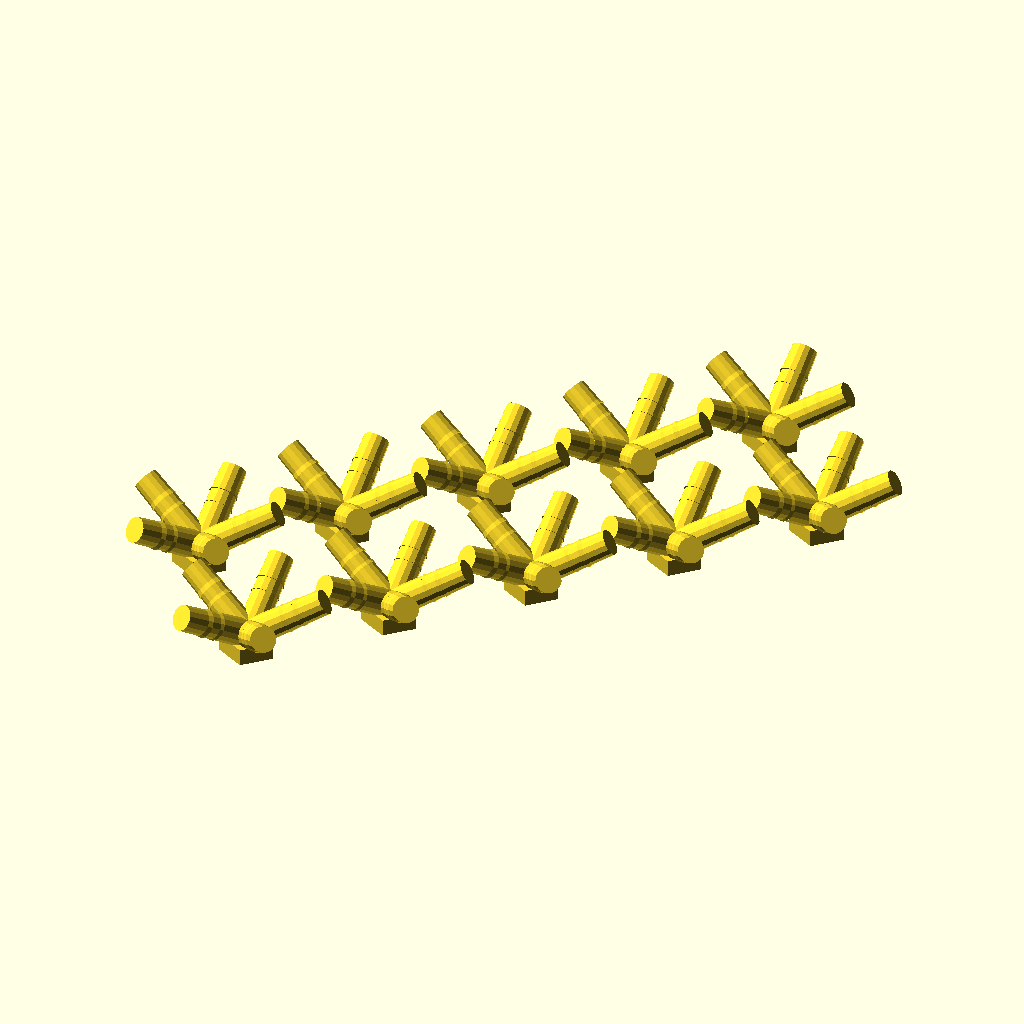
Cell 1: the model at its default parameters.
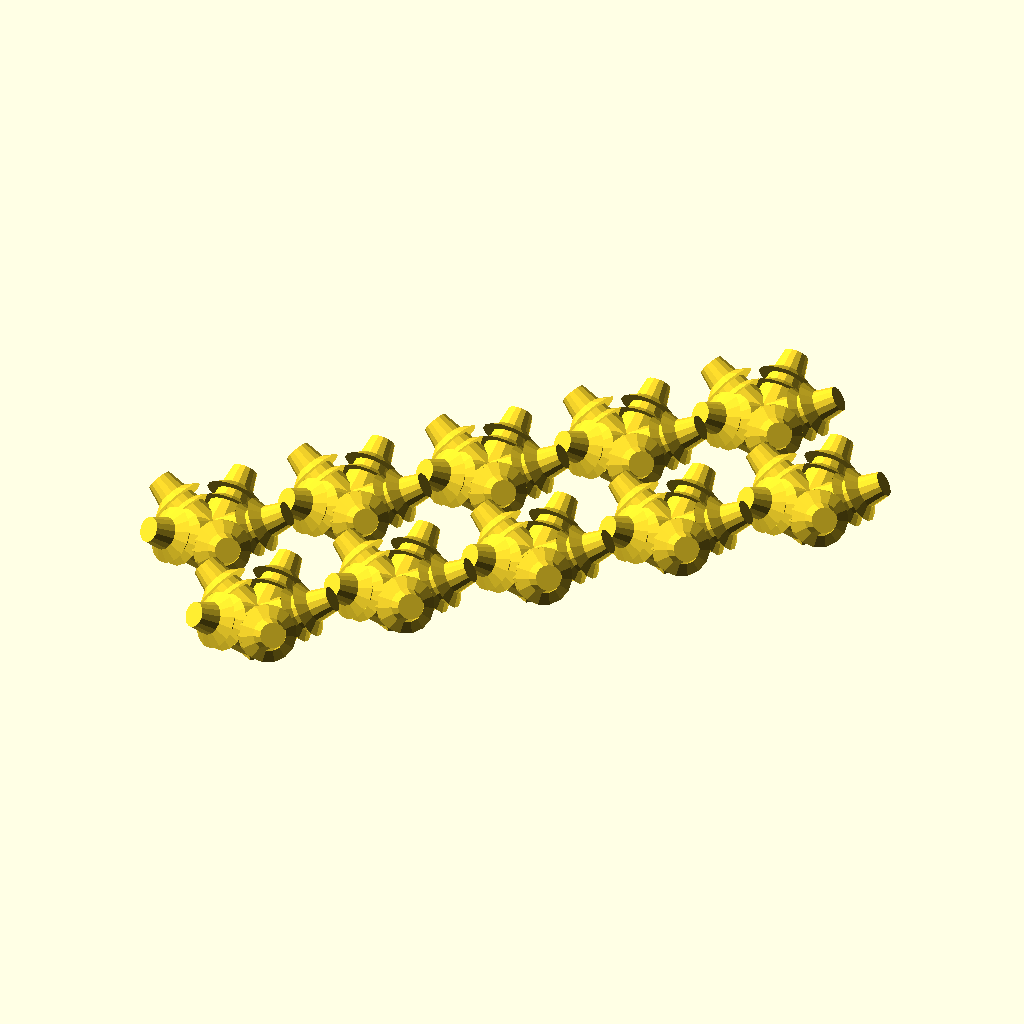
Cell 2: rayonF = 5.04 (everything else at default).
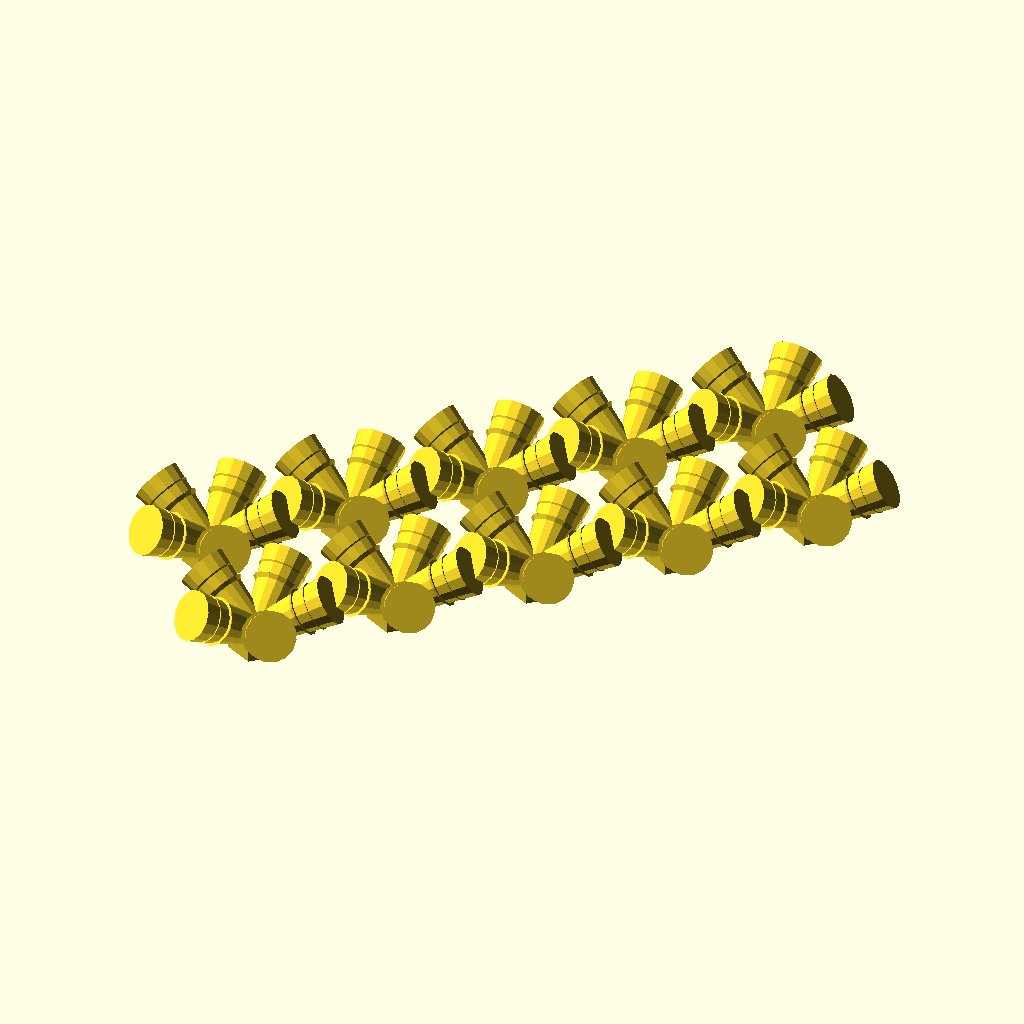
Cell 3 — rayonI set to 4.5, the other parameters unchanged.
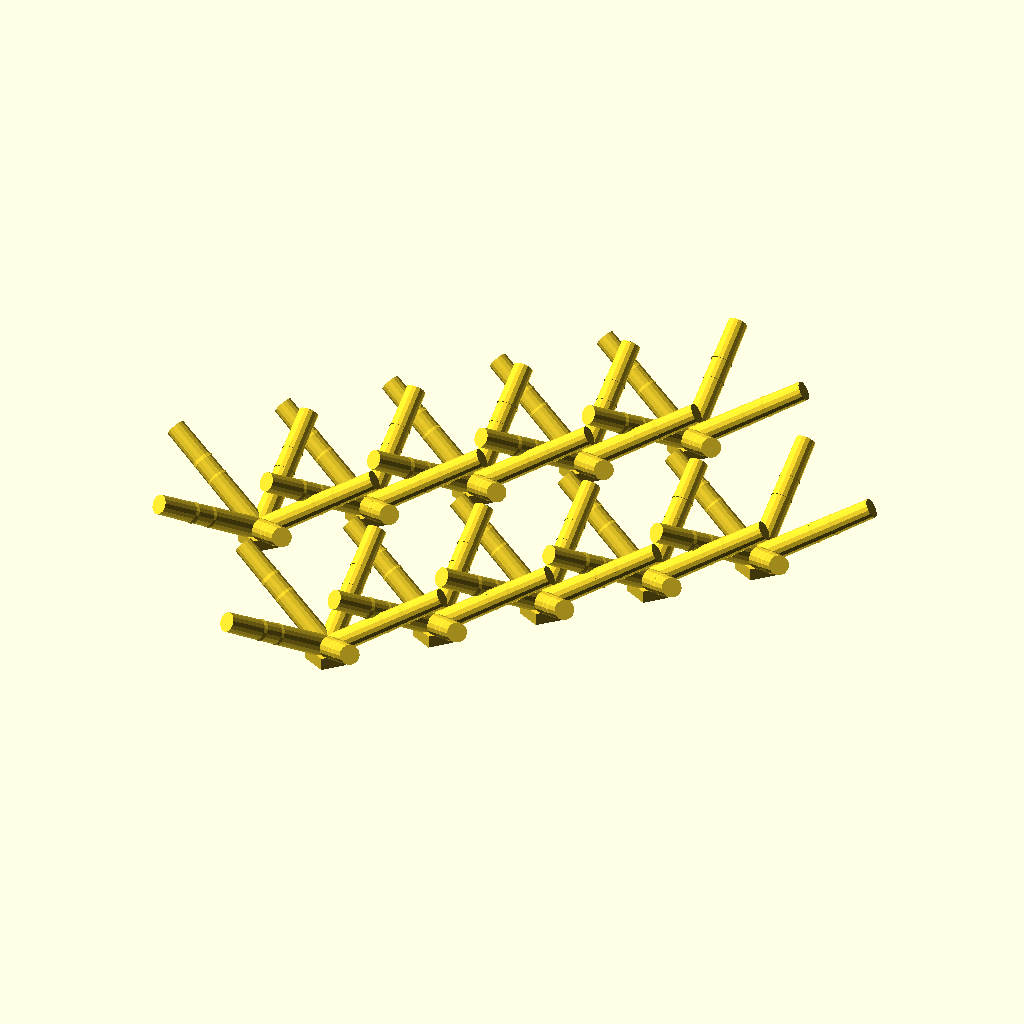
Cell 4 — longueur set to 30, the other parameters unchanged.
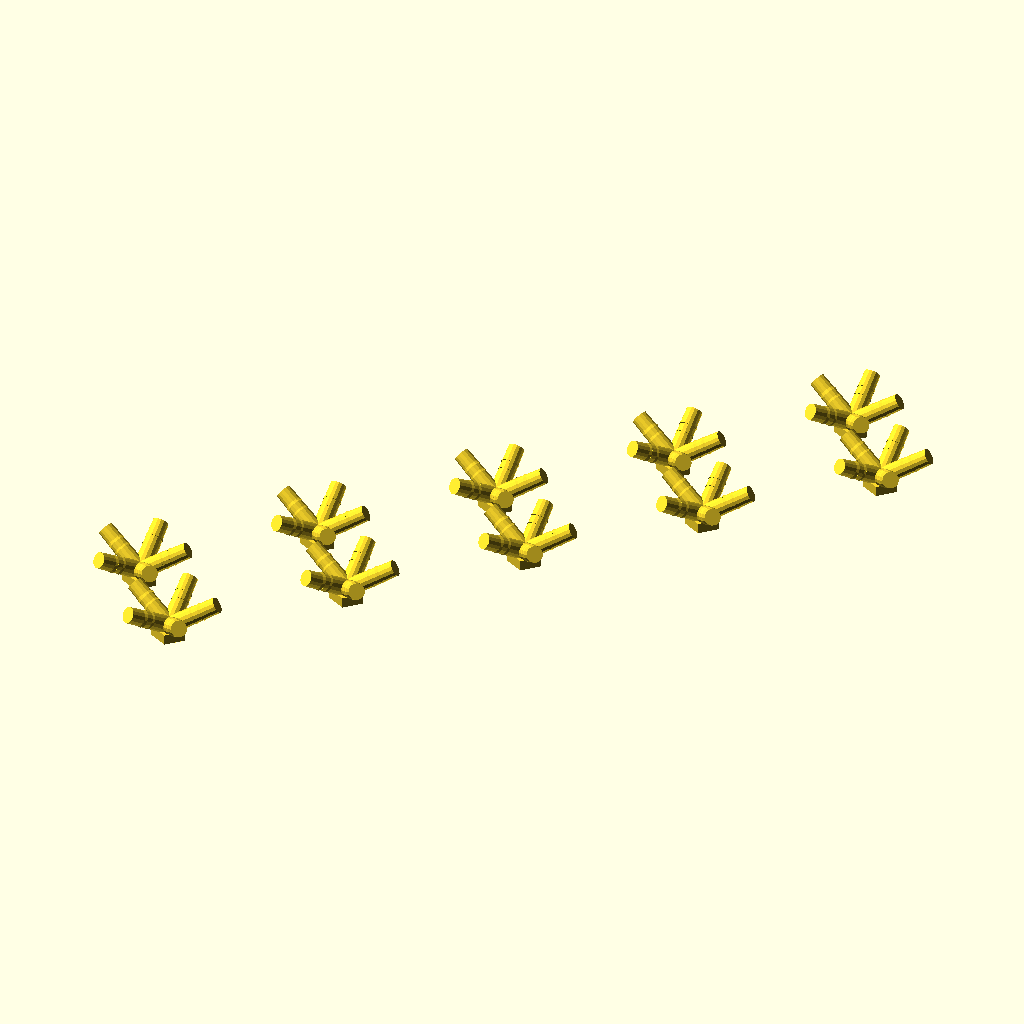
Cell 5 — delta set to 36, the other parameters unchanged.
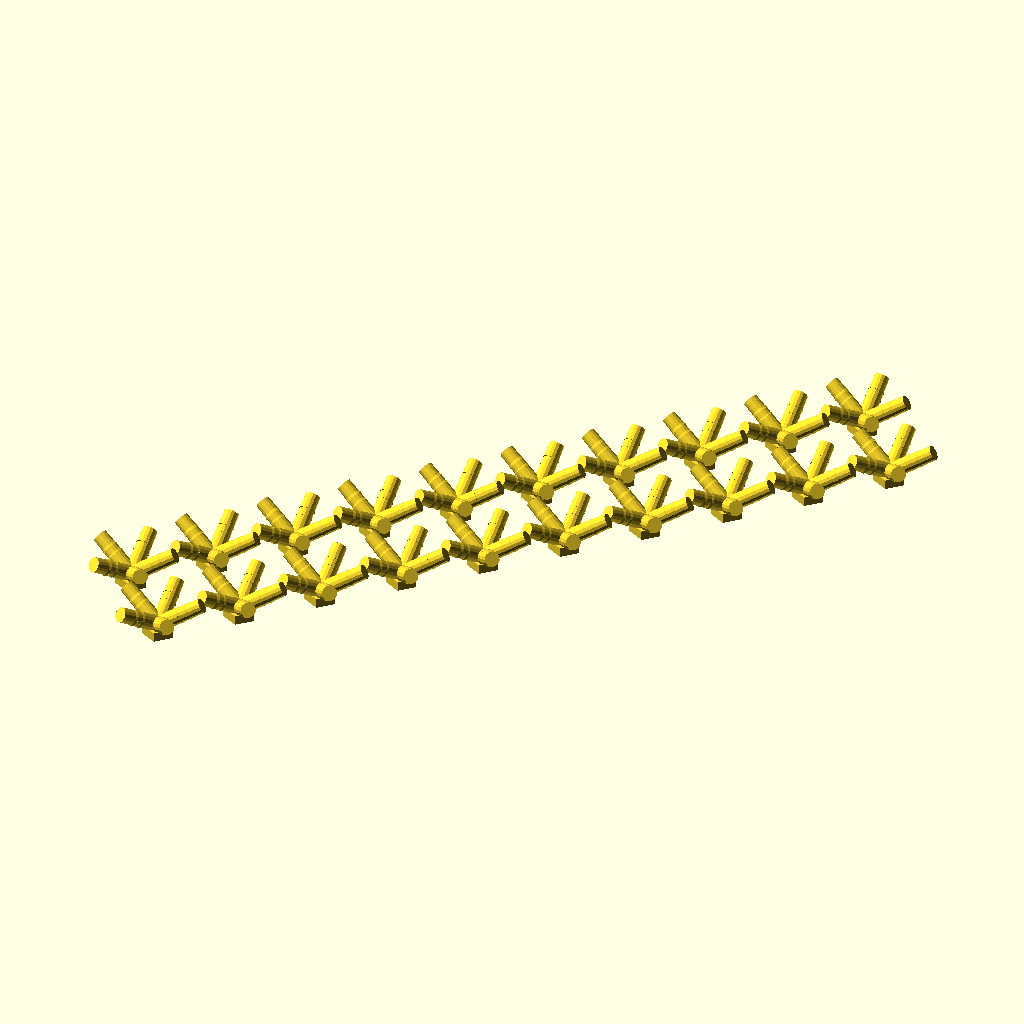
Cell 6: the same model with nbDePieces = 20.
All cells are drawn from the same view direction (rotation 55°, 0°, 25°, orthographic, colour scheme Cornfield), but the view is re-fitted for each cell, so position and scale can differ between cells as well as the parameter.
Source of the model, inputs/thingiverse/files/thing-3160379/files/Connecteur-Icosaedre2.scad:
// Connecteur pour solide de platon en paille
// Icosaèdre
// Association AMT 
// site web http://www.alan-turing.club/
// 2018
// il ne faut pas de support - de brim à l'impression


$fn = 15;                   // nombre de face de cylindre 
rayonF=2.52;                // rayon final de la paille
rayonI=2.25;                 //rayon initial pour inserer la paille 
longueur =15;               // longeur du cylindre

delta=18;                     // ecart entre les pieces
angle =180-118;
nbDePieces=10;               //multiple de 2;

module Paille()
{cylinder (r=rayonF,r2=rayonI,h=longueur);
 translate([0,0,longueur/2])cylinder(r=rayonF,r2=rayonI-0.2,h=2);
 translate([0,0,2*longueur/3])cylinder(r=rayonF,r2=rayonI-0.2,h=2);}

module connecteurSimple()
{   rotate([-90,0,0])union(){  
    for(k = [1:1:5])  {rotate([0,k*360/5,0])rotate([(angle)/2,0,0])Paille();}
        translate([0,3,0])rotate([90,10,0])cylinder(r=5,h=3,$fn=5);}
}

for(i = [1:1:nbDePieces/2]) {translate([i*delta, i*delta,0])connecteurSimple();
                            translate([i*delta+longueur+3, i*delta-(longueur+5),0])connecteurSimple();}
Customizer parameters (derived from the source; name, type, default, range or options):
rayonF: number, default 2.52
rayonI: number, default 2.25
longueur: number, default 15
delta: number, default 18
nbDePieces: number, default 10
